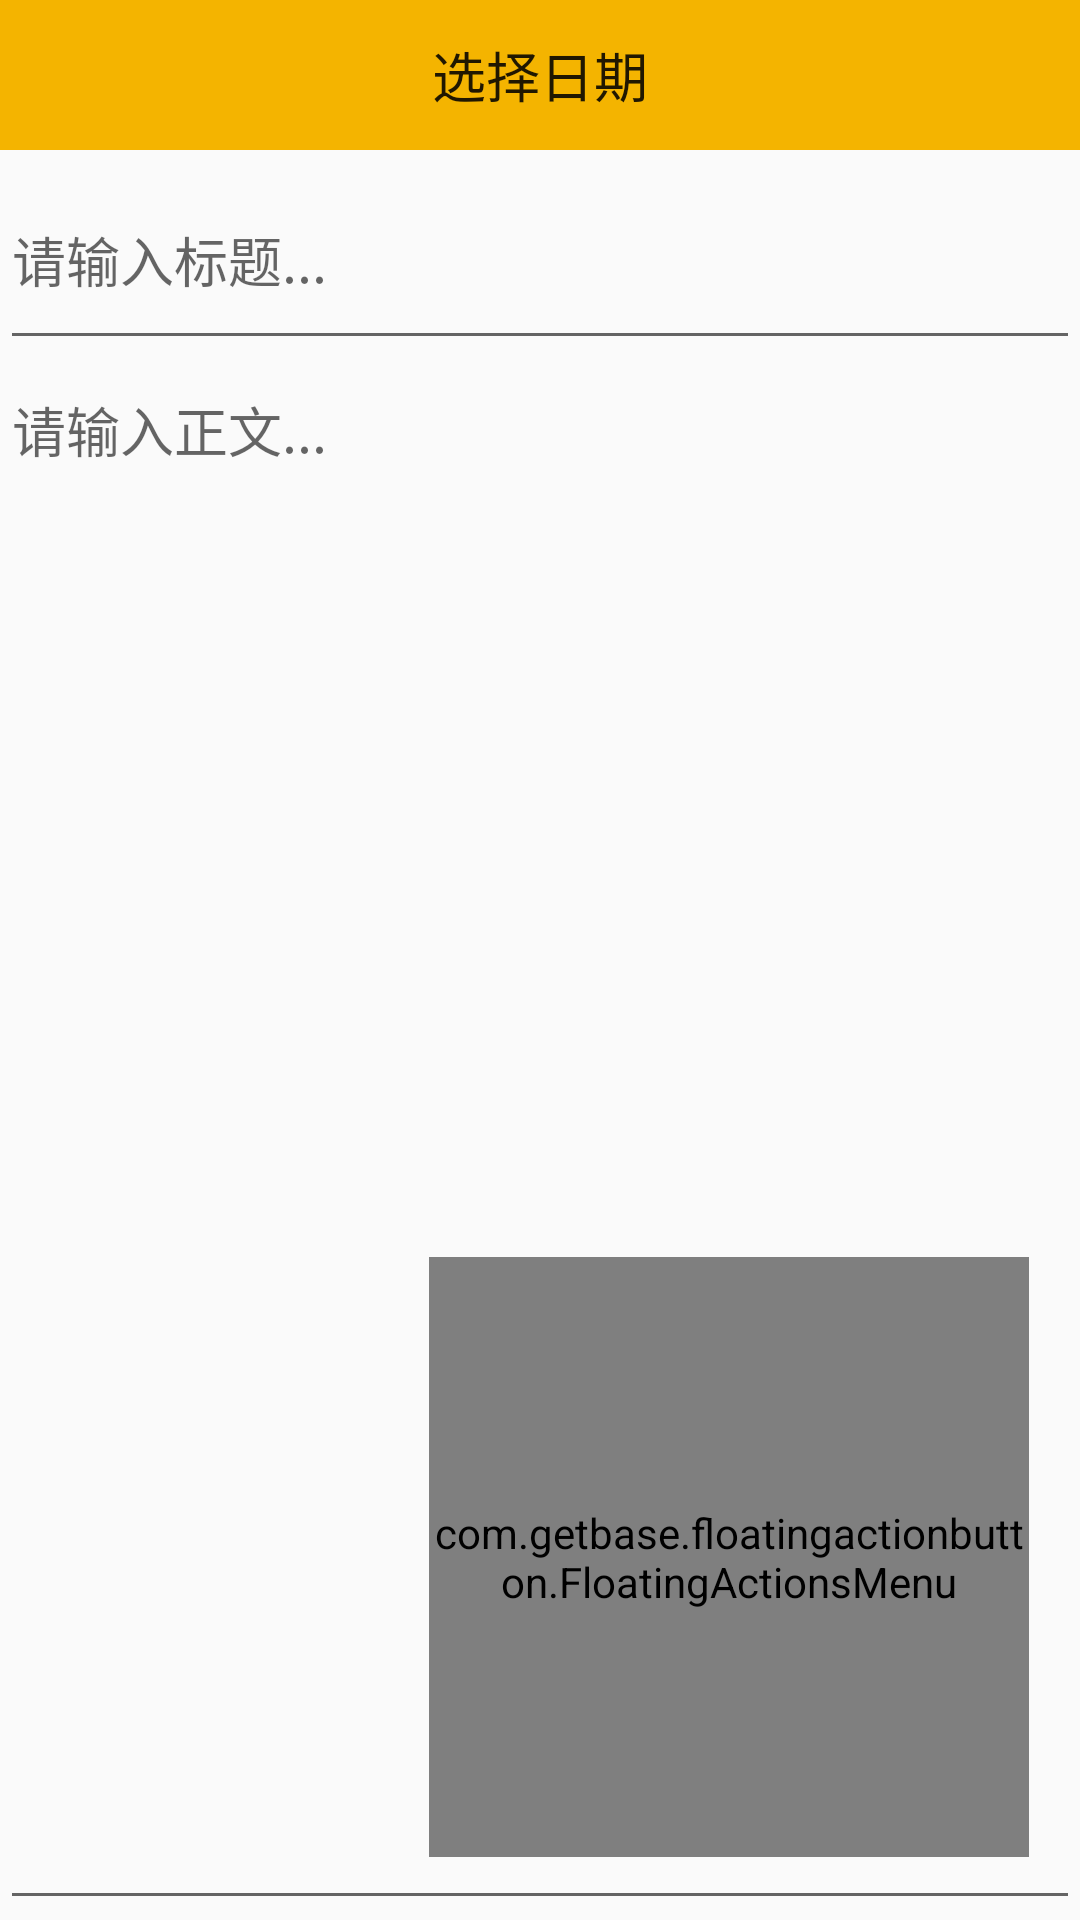

Here is an Android app screen rendered from its layout file. Give the layout XML and the strings, colors and styles it references.
<!-- AndroidManifest.xml: application theme AppTheme -->
<!-- res/layout/diary_add_update.xml -->
<?xml version="1.0" encoding="utf-8"?>
<RelativeLayout
    xmlns:android="http://schemas.android.com/apk/res/android"
    xmlns:app="http://schemas.android.com/apk/res-auto"
    xmlns:tools="http://schemas.android.com/tools"
    android:layout_width="match_parent"
    android:layout_height="match_parent"
    tools:context=".activity.DiaryAddActivity">
    <LinearLayout
        android:layout_width="match_parent"
        android:layout_height="wrap_content"
        android:id="@+id/first_layout">

        <Button
            android:id="@+id/tvShowDialog"
            android:layout_width="match_parent"
            android:layout_height="50dp"
            android:layout_alignParentTop="true"
            android:layout_centerHorizontal="true"
            android:layout_marginTop="0dp"
            android:layout_gravity="center_vertical"
            android:text="选择日期"
            android:textSize="18dp"
            android:background="@color/app_yellow"/>
    </LinearLayout>
    <RelativeLayout
        android:layout_width="match_parent"
        android:layout_height="70dp"
        android:layout_below="@+id/first_layout"
        android:id="@+id/second_layout">
     <EditText
        android:layout_width="match_parent"
        android:layout_height="match_parent"
        android:hint="请输入标题..."/>
    </RelativeLayout>
    <RelativeLayout
        android:layout_width="match_parent"
        android:layout_height="wrap_content"
        android:layout_below="@+id/second_layout"
        >
        <com.google.android.material.textfield.TextInputEditText
            android:layout_width="match_parent"
            android:layout_height="match_parent"
            android:hint="请输入正文..."
            android:gravity="top"
            android:autoText="true"
            android:ellipsize="end"/>



    </RelativeLayout>

    <RelativeLayout
        android:layout_width="wrap_content"
        android:layout_height="335dp"
        android:layout_alignParentEnd="true"
        android:layout_alignParentBottom="true"
        android:layout_marginEnd="17dp"
        android:layout_marginBottom="21dp">

        <com.getbase.floatingactionbutton.FloatingActionsMenu
            android:id="@+id/right_labels"
            android:layout_width="200dp"
            android:layout_height="200dp"
            android:layout_alignParentStart="true"
            android:layout_alignParentLeft="true"
            android:layout_alignParentBottom="true"
            app:fab_addButtonSize="normal"
            app:fab_colorNormal="@color/app_yellow"
            app:fab_expandDirection="up"
            app:fab_icon="@drawable/menu">

            <com.getbase.floatingactionbutton.FloatingActionButton
                android:id="@+id/add_diary_fab_back"
                android:layout_width="50dp"
                android:layout_height="50dp"
                app:fab_colorNormal="#24d63c"
                app:fab_icon="@drawable/save_new"
                app:fab_size="normal" />

            <com.getbase.floatingactionbutton.FloatingActionButton
                android:id="@+id/add_diary_fab_add"
                android:layout_width="40dp"
                android:layout_height="40dp"
                android:background="@drawable/save"
                app:fab_colorNormal="#e41c1c"
                app:fab_icon="@drawable/back_new"
                app:fab_size="normal"
                app:fab_title="FAB 2" />
            <com.getbase.floatingactionbutton.FloatingActionButton
                android:id="@+id/update_diary_fab_back"
                android:layout_width="40dp"
                android:layout_height="40dp"
                app:fab_size="normal"
                app:fab_icon = "@drawable/delete_new"
                app:fab_colorNormal="#ee0d18"
                />
        </com.getbase.floatingactionbutton.FloatingActionsMenu>


    </RelativeLayout>

</RelativeLayout>
<!-- resources referenced by this layout -->
<resources>
  <color name="app_yellow">#F4B400</color>
  <style name="AppTheme" parent="Theme.AppCompat.Light.NoActionBar">
          
          <item name="colorPrimary">@color/colorPrimary</item>
          <item name="colorPrimaryDark">@color/colorPrimaryDark</item>w
          <item name="colorAccent">@color/colorAccent</item>
      </style>
  <color name="colorPrimary">#2196F3</color>
  <color name="colorPrimaryDark">#1976D2</color>
  <color name="colorAccent">#F4B400</color>
</resources>
